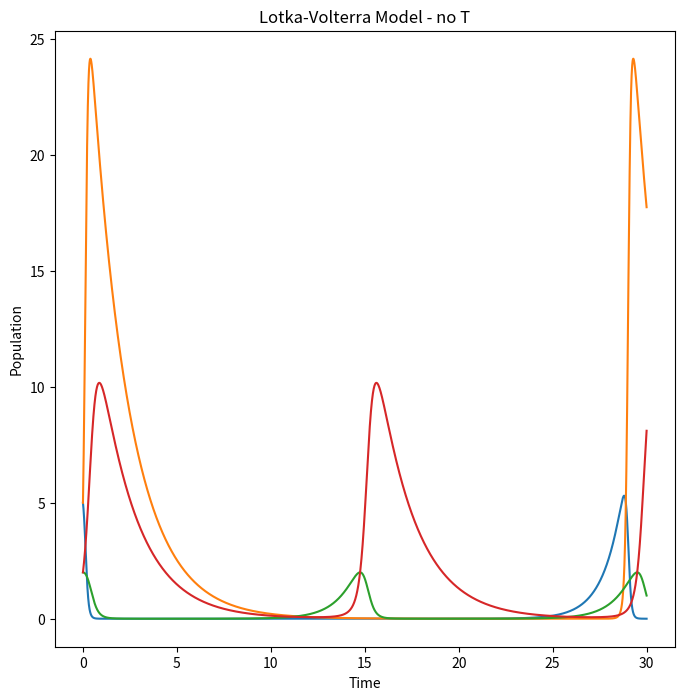
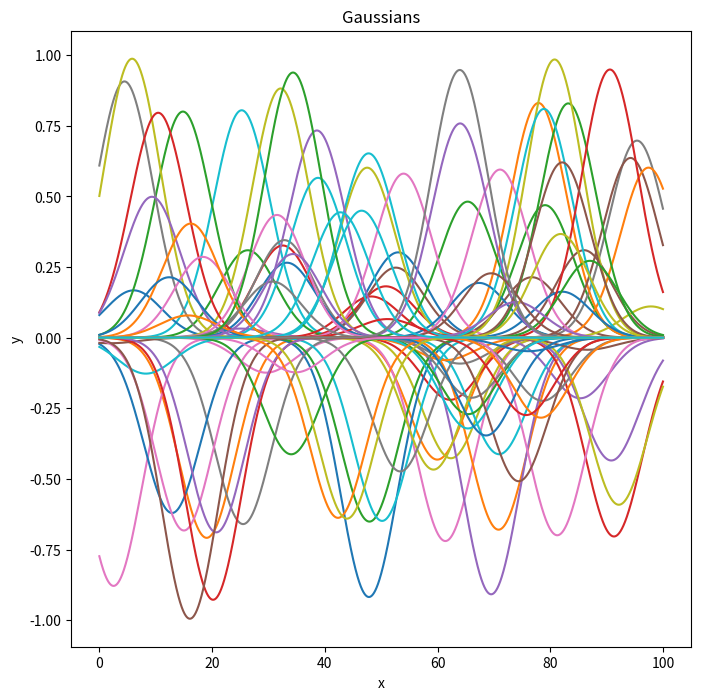
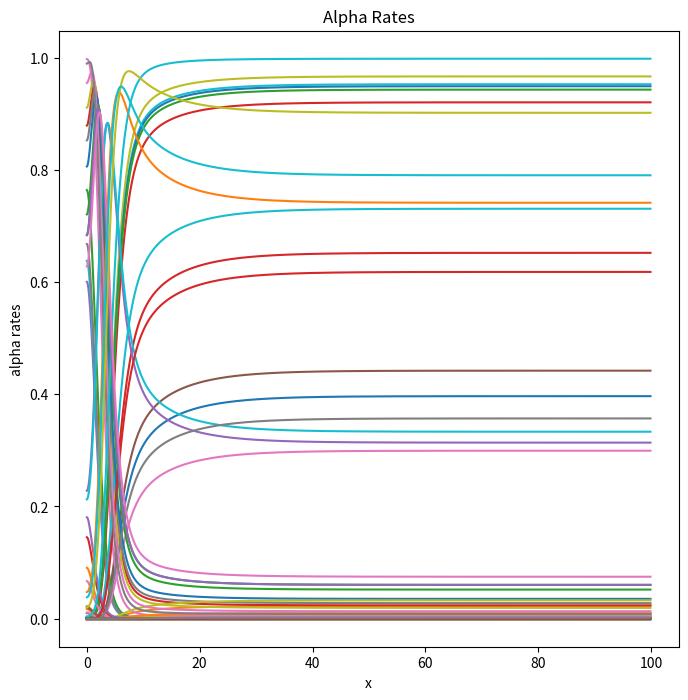
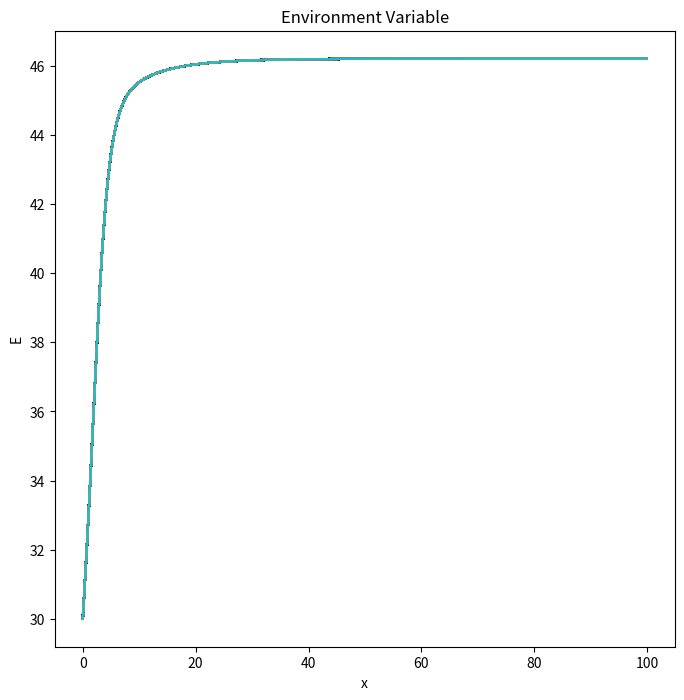
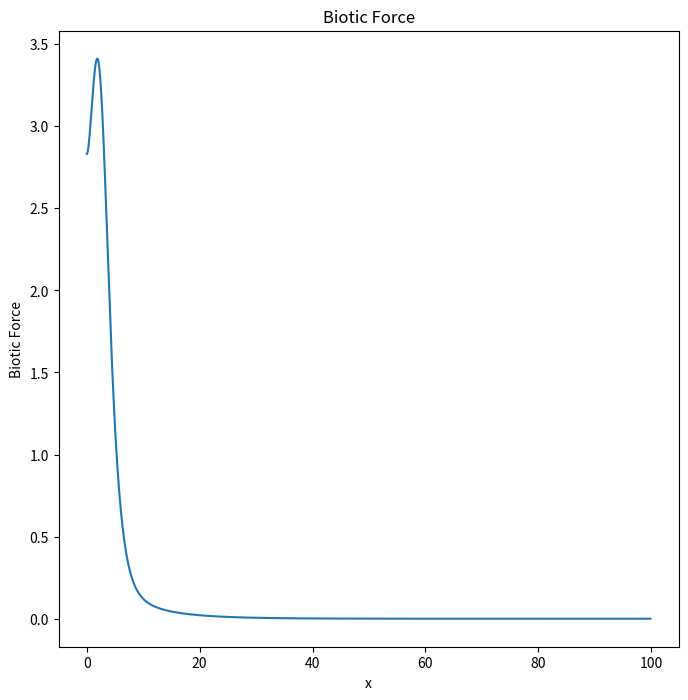

Python code for these plots, in order:
import sys
import random
import math
import numpy as np
import matplotlib.pyplot as plt
import time
SAMPLE_SIZE = int(1)
SAMPLE_STEP = int(1)
RUN_ID = int(time.time())

biotic_components_K = int(100)
essential_range_R = int(100)
external_perturbation_rate_P = int(0)
time_start = int(0)
time_end = int(200)
time_step = float(1)
environment_components_N = int(1)
niche_width = int(5)
local_population_size = int(10)


################### Lotka-Volterra

def state_change_lv(state):

    new_state = state.copy() #### ELSE PYTHON PASSES IT BY REFERENCE and the loop driving this function mods its local values

    alpha = 1
    beta = 0.5
    delta = 2
    gamma = 0.5

    x = state[0]
    y = state[1]

    new_state[0] = x * (alpha - (beta * y))
    new_state[1] = -y * (gamma - (delta * x))

    return (new_state)

d = 0.001
results = [[],[]]
time = []

lv_state = np.ones(2)
lv_state[0] = 5
lv_state[1] = 5

for time_step in np.arange(0, 30, d):
    #print("start ---")
    #print("LV:",lv_state)
    lv_new = lv_state.copy()

    time.append(time_step)
    results[0].append(lv_state[0])
    results[1].append(lv_state[1])

    k1 = d * state_change_lv(lv_state)
    k2 = d * state_change_lv((lv_state + k1 * 0.5))
    k3 = d * state_change_lv((lv_state + k2 * 0.5))
    k4 = d * state_change_lv((lv_state + k3))
    lv_state += ((k1 + (2*k2) + (2*k3) + k4)/6)
    #print(lv_state)
    #print("end match start ---")


plt.figure(figsize=(8,8), dpi=200)
plt.title('LV')
plt.xlabel('time steps')
plt.ylabel('Pred + Prey')
#print("time",time)
plt.plot(time, results[0],'-')
plt.plot(time, results[1],'-')

#plt.show()



def rk4(r, h):                    #edited; no need for input f
    """ Runge-Kutta 4 method """
    k1 = h*f(r)
    k2 = h*f(r+0.5*k1)
    k3 = h*f(r+0.5*k2)
    k4 = h*f(r+k3)
    return (k1 + 2*k2 + 2*k3 + k4)/6

def f(r):
    alpha = 1.0
    beta = 0.5
    gamma = 0.5
    sigma = 2.0
    x, y = r[0], r[1]
    fxd = x*(alpha - beta*y)
    fyd = -y*(gamma - sigma*x)
    return np.array([fxd, fyd], float)

h=0.001                               #edited
tpoints = np.arange(0, 30, h)         #edited
xpoints, ypoints  = [], []
r = np.array([2, 2], float)
for t in tpoints:
    xpoints.append(r[0])          #edited
    ypoints.append(r[1])          #edited
    r += rk4(r, h)             #edited; no need for input f

plt.plot(tpoints, xpoints)
plt.plot(tpoints, ypoints)
plt.xlabel("Time")
plt.ylabel("Population")
plt.title("Lotka-Volterra Model - no T")
plt.savefig("Lotka_Volterra.png")
#plt.show()

################### Lotka-Volterra


affects_w = [[] for _ in range(environment_components_N)]
for wi in range(environment_components_N):
    affects_w[wi] = [random.uniform(-1, 1) for _ in range(biotic_components_K)]

optimum_condition_u = [[] for _ in range(environment_components_N)]
for ui in range(environment_components_N):
    optimum_condition_u[ui] = [random.uniform(0, essential_range_R) for _ in range(biotic_components_K)]

local_population_index = []
uniq_k = []
for x in range(int(local_population_size/100 * biotic_components_K)):
    one = random.randint(0,biotic_components_K-1)
    while one in uniq_k:
        one = random.randint(0,biotic_components_K-1)
    uniq_k.append(one)
    local_population_index.append(one)

local_population_index.sort()

system_state = np.zeros(biotic_components_K+1)

print(affects_w)
print(optimum_condition_u)

plt.figure(figsize=(8,8), dpi=200)
plt.title('Gaussians')
plt.xlabel('x')
plt.ylabel('y')


for _ in range(biotic_components_K):
    tem = []
    abundance = []
    affects = []
    abundance_sum = 0

    for temp in np.arange(0,essential_range_R, 0.001):
        tem.append(temp)
        abundance.append(((math.e) ** ((-1) * (((abs((temp)-(optimum_condition_u[0][_]))) ** 2) / (2*(5**2))))))
        affects.append(abundance[-1] * affects_w[0][_])
        abundance_sum += abundance[-1] * affects_w[0][_]
    plt.plot(tem,affects)

plt.show()

################## INITIAL STATE
E = 30
system_state[-1] = E
for _ in range(biotic_components_K):
    system_state[_] = ((math.e) ** ((-1) * (((abs((E)-(optimum_condition_u[0][_]))) ** 2) / (2*(5**2)))))
################## INITIAL STATE

print("System State : ", system_state)

def rates_of_change_system_state(system_state):

    # Environment Vars Change >>> Abundance >>> Biotic Force Changes >>> Environment Vars Change

    # Alphas_IN determine E_OUT via biotic Force
    # E_IN determine Alphas_OUT via Gaussian

    new_system_state = system_state.copy()

    for _ in range(biotic_components_K):
        new_system_state[_] =  ((math.e) ** ((-1) * (((abs((system_state[-1])-(optimum_condition_u[0][_]))) ** 2) / (2*(5**2))))) - system_state[_]
        #da/dt = a* - a

    biotic_force_F = 0
    for _ in range(biotic_components_K):
        biotic_force_F += (system_state[_] * affects_w[0][_]) # >>> contains current rate of change for alpha

    new_system_state[-1] = (biotic_force_F)
        #dE/dt = E* + F

    return(new_system_state)

results = [[] for _ in range(biotic_components_K+1)]

d = 0.1 # small step

x=[]
start = 0
end = 100

biotic = []

for step in np.arange(start, end, d):

    x.append(step)

    for _ in range(biotic_components_K+1):
        results[_].append(system_state[_])

    force = 0
    for _ in range(biotic_components_K):
        force += (system_state[_] * affects_w[0][_])
    biotic.append(force)
    print("BForce: ",force)
    print("E:       ", system_state[-1])

    k1 = d * (rates_of_change_system_state(system_state))
    k2 = d * rates_of_change_system_state(system_state + k1 * 0.5)
    k3 = d * rates_of_change_system_state(system_state + k2 * 0.5)
    k4 = d * rates_of_change_system_state(system_state + k3)

    system_state += ((k1 + (2*k2) + (2*k3) + k4)/6)




plt.figure(figsize=(8,8), dpi=200)
plt.title('Alpha Rates')
plt.xlabel('x')
plt.ylabel('alpha rates')

for _ in range(biotic_components_K):
    plt.plot(x, results[_], '-')

plt.show()

plt.figure(figsize=(8,8), dpi=200)
plt.title('Environment Variable')
plt.xlabel('x')
plt.ylabel('E')

#plt.xlim([0, 100])
#plt.ylim([-100, 100])

for _ in range(len(x)):
    plt.plot(x, results[-1], '-')
plt.show()

plt.figure(figsize=(8,8), dpi=200)
plt.title('Biotic Force')
plt.xlabel('x')
plt.ylabel('Biotic Force')
plt.plot(x, biotic, '-')

plt.show()


